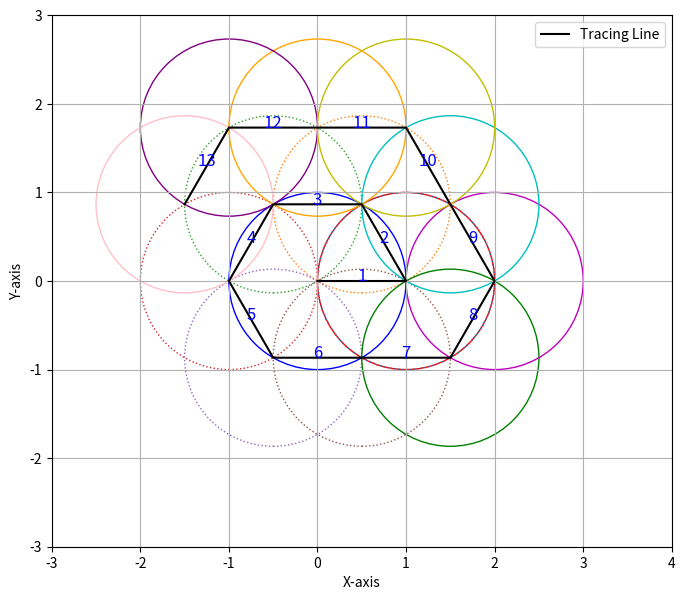

The script that saved this image:
import matplotlib.pyplot as plt
import numpy as np

# Function to plot a circle
def plot_circle(ax, center, radius, color='b', linestyle='-'):
    circle = plt.Circle(center, radius, edgecolor=color, facecolor='none', linestyle=linestyle)
    ax.add_artist(circle)

# Set up the figure and axis
fig, ax = plt.subplots(figsize=(8, 8))
ax.set_aspect('equal')
ax.grid(True)

# Circle 1: Unit circle centered at (0, 0)
plot_circle(ax, (0, 0), 1, color='b')

# Circle 2: Circle centered at (1, 0) with radius 1
plot_circle(ax, (1, 0), 1, color='r')

# Draw hexagon around the original unit circle
hexagon_points = [(np.cos(np.pi/3 * i), np.sin(np.pi/3 * i)) for i in range(6)]

# Points for the lines
line_points = [(0, 0), (1, 0)] + hexagon_points[1:5]  # Up to the 5th node of the hexagon

# Final points for the lines
line_points.append(hexagon_points[5])  # 5th node of the hexagon
point7 = (hexagon_points[5][0] + 1, hexagon_points[5][1])  # 1 unit across the x-axis
line_points.append(point7)
point8 = (2, 0)  # New point at (2,0)
line_points.append(point8)
point9 = (1.5, np.sqrt(3)/2)  # Intersection point of the red circle and the new circle
line_points.append(point9)
point10 = (1, 2*np.sqrt(3)/2)  # New point at (1, 2sqrt(3)/2)
line_points.append(point10)
point11 = (0, 2*np.sqrt(3)/2)  # New point at (0, 2sqrt(3)/2)
line_points.append(point11)
point12 = (-1, 2*np.sqrt(3)/2)  # New point at (-1, 2sqrt(3)/2)
line_points.append(point12)
point13 = (-1.5, np.sqrt(3)/2)  # New point at (-1.5, sqrt(3)/2)
line_points.append(point13)

line_x, line_y = zip(*line_points)
ax.plot(line_x, line_y, color='k', label='Tracing Line')

# Label each line segment starting from 1
for i in range(len(line_points) - 1):
    x_values = [line_points[i][0], line_points[i+1][0]]
    y_values = [line_points[i][1], line_points[i+1][1]]
    ax.text((x_values[0] + x_values[1]) / 2, (y_values[0] + y_values[1]) / 2, f'{i+1}', 
            color='blue', fontsize=12, ha='center')

# Draw dotted circles at each vertex of the hexagon
for i, (x, y) in enumerate(hexagon_points):  # Including the last point to close the loop
    plot_circle(ax, (x, y), 1, color=f'C{i}', linestyle=':')

# Draw new circles centered at points 7 to 13 with radius 1
plot_circle(ax, point7, 1, color='g', linestyle='-')
plot_circle(ax, point8, 1, color='m', linestyle='-')
plot_circle(ax, point9, 1, color='c', linestyle='-')
plot_circle(ax, point10, 1, color='y', linestyle='-')
plot_circle(ax, point11, 1, color='orange', linestyle='-')
plot_circle(ax, point12, 1, color='purple', linestyle='-')
plot_circle(ax, point13, 1, color='pink', linestyle='-')

# Set plot limits and labels
ax.set_xlim(-3, 4)
ax.set_ylim(-3, 3)
ax.set_xlabel('X-axis')
ax.set_ylabel('Y-axis')

# Add a legend
ax.legend()

# Display the plot
plt.show()
